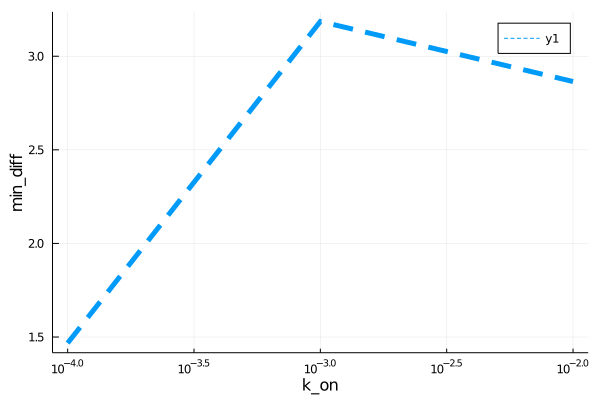

Data behind this chart, as committed beside it:
para, error
0.0001, 1.468
0.001, 3.186
0.01, 2.865
